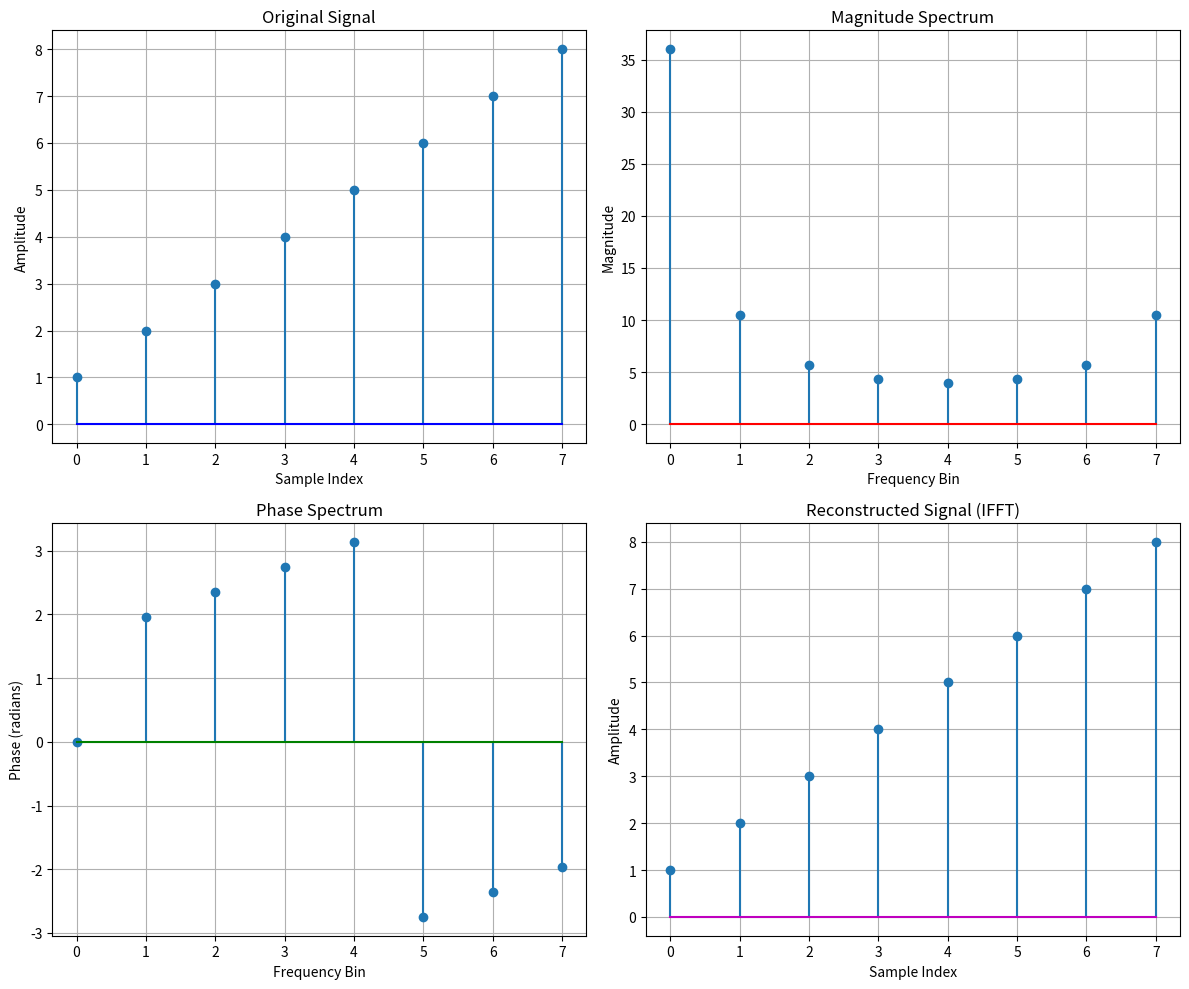

This figure's Python source:
import numpy as np
import matplotlib.pyplot as plt

signal = np.array([1, 2, 3, 4, 5, 6, 7, 8])

# Compute the FFT of the signal
fft_result = np.fft.fft(signal)

# Compute the magnitude and Phase spectrum of the FFT result
magnitude_spectrum = np.abs(fft_result)
phase_spectrum = np.angle(fft_result)

# Compute the IFFT of the FFT result
reconstructed_signal = np.fft.ifft(fft_result)

# Create frequency axis for plotting
N = len(signal)
frequencies = np.arange(N)

# Plot the results in a 2x2 subplot
plt.figure(figsize=(12, 10))

# Original Signal
plt.subplot(2, 2, 1)
plt.stem(frequencies, signal, basefmt='b-')
plt.title('Original Signal')
plt.xlabel('Sample Index')
plt.ylabel('Amplitude')
plt.grid(True)

# Magnitude Spectrum
plt.subplot(2, 2, 2)
plt.stem(frequencies, magnitude_spectrum, basefmt='r-')
plt.title('Magnitude Spectrum')
plt.xlabel('Frequency Bin')
plt.ylabel('Magnitude')
plt.grid(True)

# Phase Spectrum
plt.subplot(2, 2, 3)
plt.stem(frequencies, phase_spectrum, basefmt='g-')
plt.title('Phase Spectrum')
plt.xlabel('Frequency Bin')
plt.ylabel('Phase (radians)')
plt.grid(True)

# Reconstructed Signal (Real part)
plt.subplot(2, 2, 4)
plt.stem(frequencies, np.real(reconstructed_signal), basefmt='m-')
plt.title('Reconstructed Signal (IFFT)')
plt.xlabel('Sample Index')
plt.ylabel('Amplitude')
plt.grid(True)

plt.tight_layout()
plt.show()

# Display numerical results
print("Original Signal:", signal)
print("FFT Result:", fft_result)
print("Magnitude Spectrum:", magnitude_spectrum)
print("Phase Spectrum:", phase_spectrum)
print("Reconstructed Signal (Real):", np.real(reconstructed_signal))
print("Reconstruction Error:", np.sum(np.abs(signal - np.real(reconstructed_signal))))

# Conclusion
# The FFT analysis demonstrates perfect signal reconstruction through the FFT-IFFT process.
# The magnitude spectrum shows the frequency content of the signal.
# The phase spectrum indicates the phase relationships between frequency components.
# The reconstructed signal matches the original, confirming the reversibility of the FFT operation.
